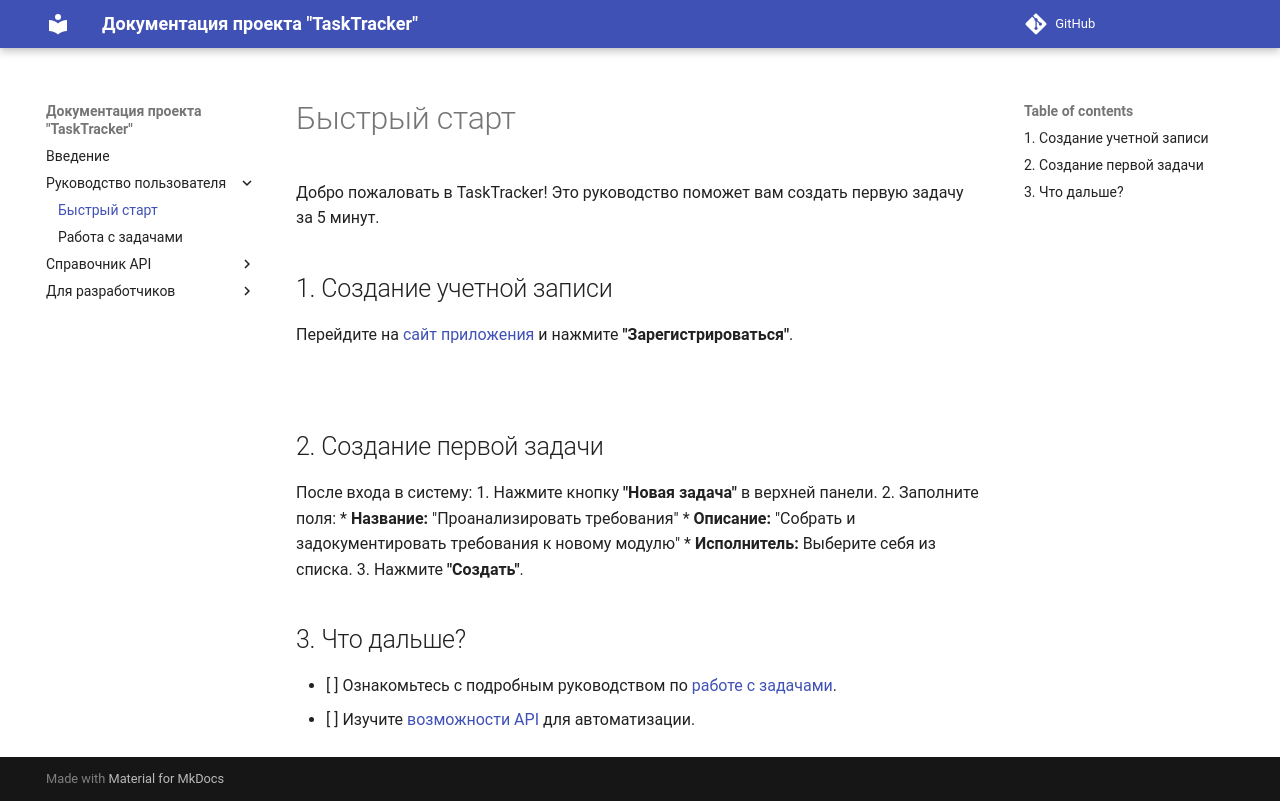

repository: black9mirror/tt-docs · page: user-guide/quick-start/index.html · generator: mkdocs

# Быстрый старт

Добро пожаловать в TaskTracker! Это руководство поможет вам создать первую задачу за 5 минут.

## 1. Создание учетной записи

Перейдите на [сайт приложения](https://app.tasktracker.example.com) и нажмите **"Зарегистрироваться"**.

![](../images/signup.png)

## 2. Создание первой задачи

После входа в систему:
1.  Нажмите кнопку **"Новая задача"** в верхней панели.
2.  Заполните поля:
    *   **Название:** "Проанализировать требования"
    *   **Описание:** "Собрать и задокументировать требования к новому модулю"
    *   **Исполнитель:** Выберите себя из списка.
3.  Нажмите **"Создать"**.

## 3. Что дальше?

*   [ ] Ознакомьтесь с подробным руководством по [работе с задачами](./tasks.md).
*   [ ] Изучите [возможности API](../api/overview.md) для автоматизации.
